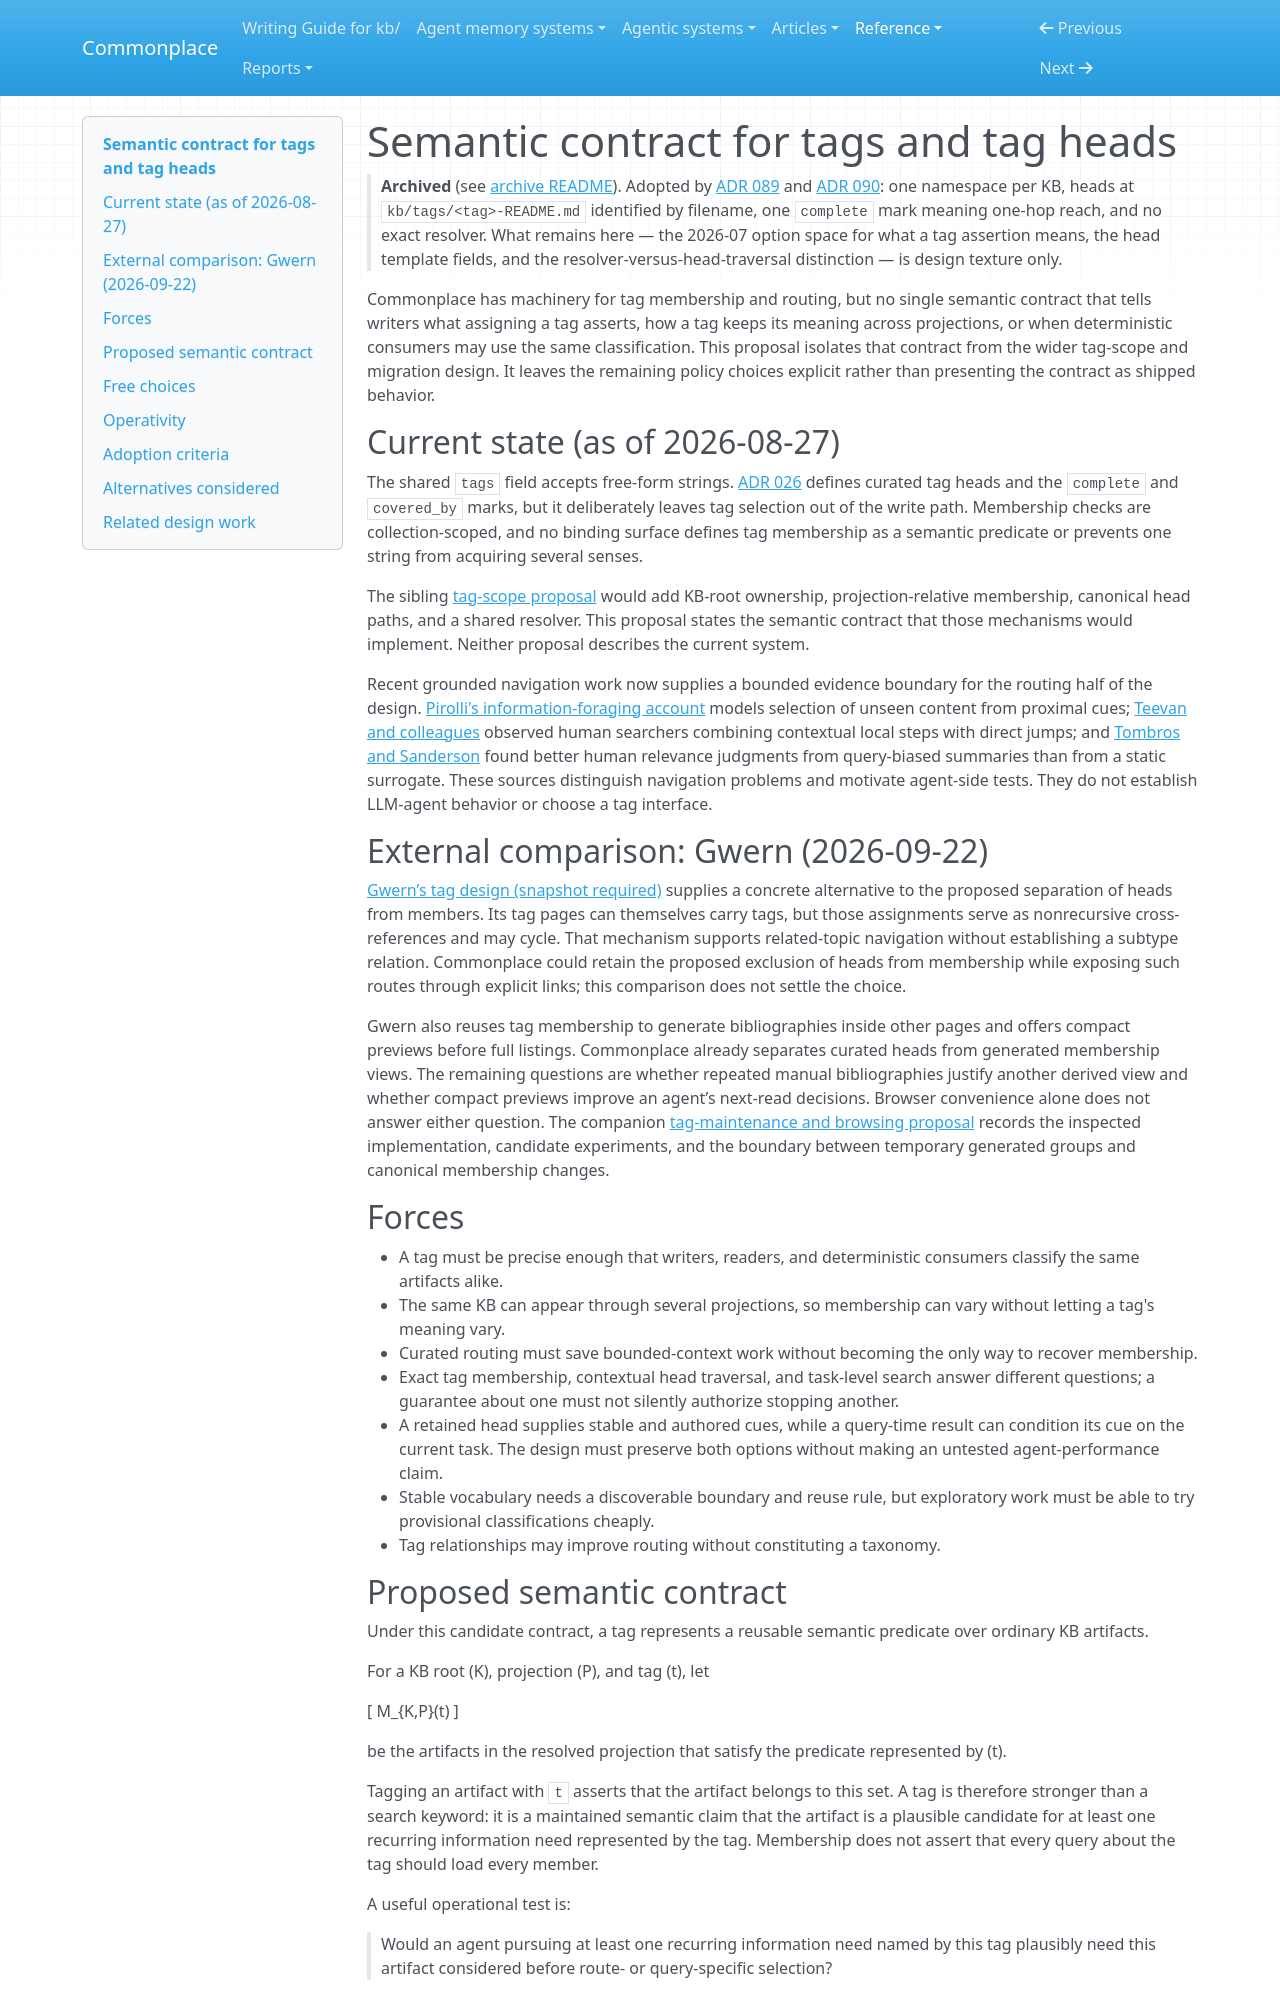

repository: zby/commonplace · page: reference/proposals/archive/semantic-contract-for-tags-and-tag-heads/index.html · generator: mkdocs

---
description: "Proposal (adopted): define tags as KB-wide semantic membership predicates and tag heads as canonical definition and bounded-context routing surfaces"
type: reference/types/design-proposal.md
tags: []
traits: [has-external-sources]
---

# Semantic contract for tags and tag heads

> **Archived** (see [archive README](./README.md)). Adopted by [ADR 089](../../adr/089-tags-are-one-namespace-per-kb-with-heads-in-kb-tags.md) and [ADR 090](../../adr/090-one-completeness-mark-reaches-members-in-one-hop.md): one namespace per KB, heads at `kb/tags/<tag>-README.md` identified by filename, one `complete` mark meaning one-hop reach, and no exact resolver. What remains here — the 2026-07 option space for what a tag assertion means, the head template fields, and the resolver-versus-head-traversal distinction — is design texture only.

Commonplace has machinery for tag membership and routing, but no single
semantic contract that tells writers what assigning a tag asserts, how a tag
keeps its meaning across projections, or when deterministic consumers may use
the same classification. This proposal isolates that contract from the wider
tag-scope and migration design. It leaves the remaining policy choices explicit
rather than presenting the contract as shipped behavior.

## Current state (as of 2026-08-27)

The shared `tags` field accepts free-form strings. [ADR 026](../../adr/026-tag-readme-type-with-completeness-and-coverage-marks.md)
defines curated tag heads and the `complete` and `covered_by` marks, but it
deliberately leaves tag selection out of the write path. Membership checks are
collection-scoped, and no binding surface defines tag membership as a semantic
predicate or prevents one string from acquiring several senses.

The sibling [tag-scope proposal](./tag-scope-is-declared-where-membership-claims-are-made.md)
would add KB-root ownership, projection-relative membership, canonical head
paths, and a shared resolver. This proposal states the semantic contract that
those mechanisms would implement. Neither proposal describes the current
system.

Recent grounded navigation work now supplies a bounded evidence boundary for
the routing half of the design. [Pirolli's information-foraging
account](../../../sources/pirolli-proximal-information-scent-distal-content.ingest.md)
models selection of unseen content from proximal cues; [Teevan and
colleagues](../../../sources/teevan-perfect-search-engine-orienteering.ingest.md)
observed human searchers combining contextual local steps with direct jumps;
and [Tombros and
Sanderson](../../../sources/tombros-sanderson-query-biased-summaries.ingest.md)
found better human relevance judgments from query-biased summaries than from a
static surrogate. These sources distinguish navigation problems and motivate
agent-side tests. They do not establish LLM-agent behavior or choose a tag
interface.

## External comparison: Gwern (2026-09-22)

[Gwern’s tag design (snapshot required)](../../../sources/gwern-design-of-this-website.ingest.md)
supplies a concrete alternative to the proposed separation of heads from
members. Its tag pages can themselves carry tags, but those assignments serve
as nonrecursive cross-references and may cycle. That mechanism supports
related-topic navigation without establishing a subtype relation. Commonplace
could retain the proposed exclusion of heads from membership while exposing
such routes through explicit links; this comparison does not settle the choice.

Gwern also reuses tag membership to generate bibliographies inside other pages
and offers compact previews before full listings. Commonplace already separates
curated heads from generated membership views. The remaining questions are
whether repeated manual bibliographies justify another derived view and whether
compact previews improve an agent’s next-read decisions. Browser convenience
alone does not answer either question. The companion
[tag-maintenance and browsing proposal](../tag-maintenance-and-derived-browsing.md)
records the inspected implementation, candidate experiments, and the boundary
between temporary generated groups and canonical membership changes.

## Forces

- A tag must be precise enough that writers, readers, and deterministic
  consumers classify the same artifacts alike.
- The same KB can appear through several projections, so membership can vary
  without letting a tag's meaning vary.
- Curated routing must save bounded-context work without becoming the only way
  to recover membership.
- Exact tag membership, contextual head traversal, and task-level search answer
  different questions; a guarantee about one must not silently authorize
  stopping another.
- A retained head supplies stable and authored cues, while a query-time result
  can condition its cue on the current task. The design must preserve both
  options without making an untested agent-performance claim.
- Stable vocabulary needs a discoverable boundary and reuse rule, but
  exploratory work must be able to try provisional classifications cheaply.
- Tag relationships may improve routing without constituting a taxonomy.
